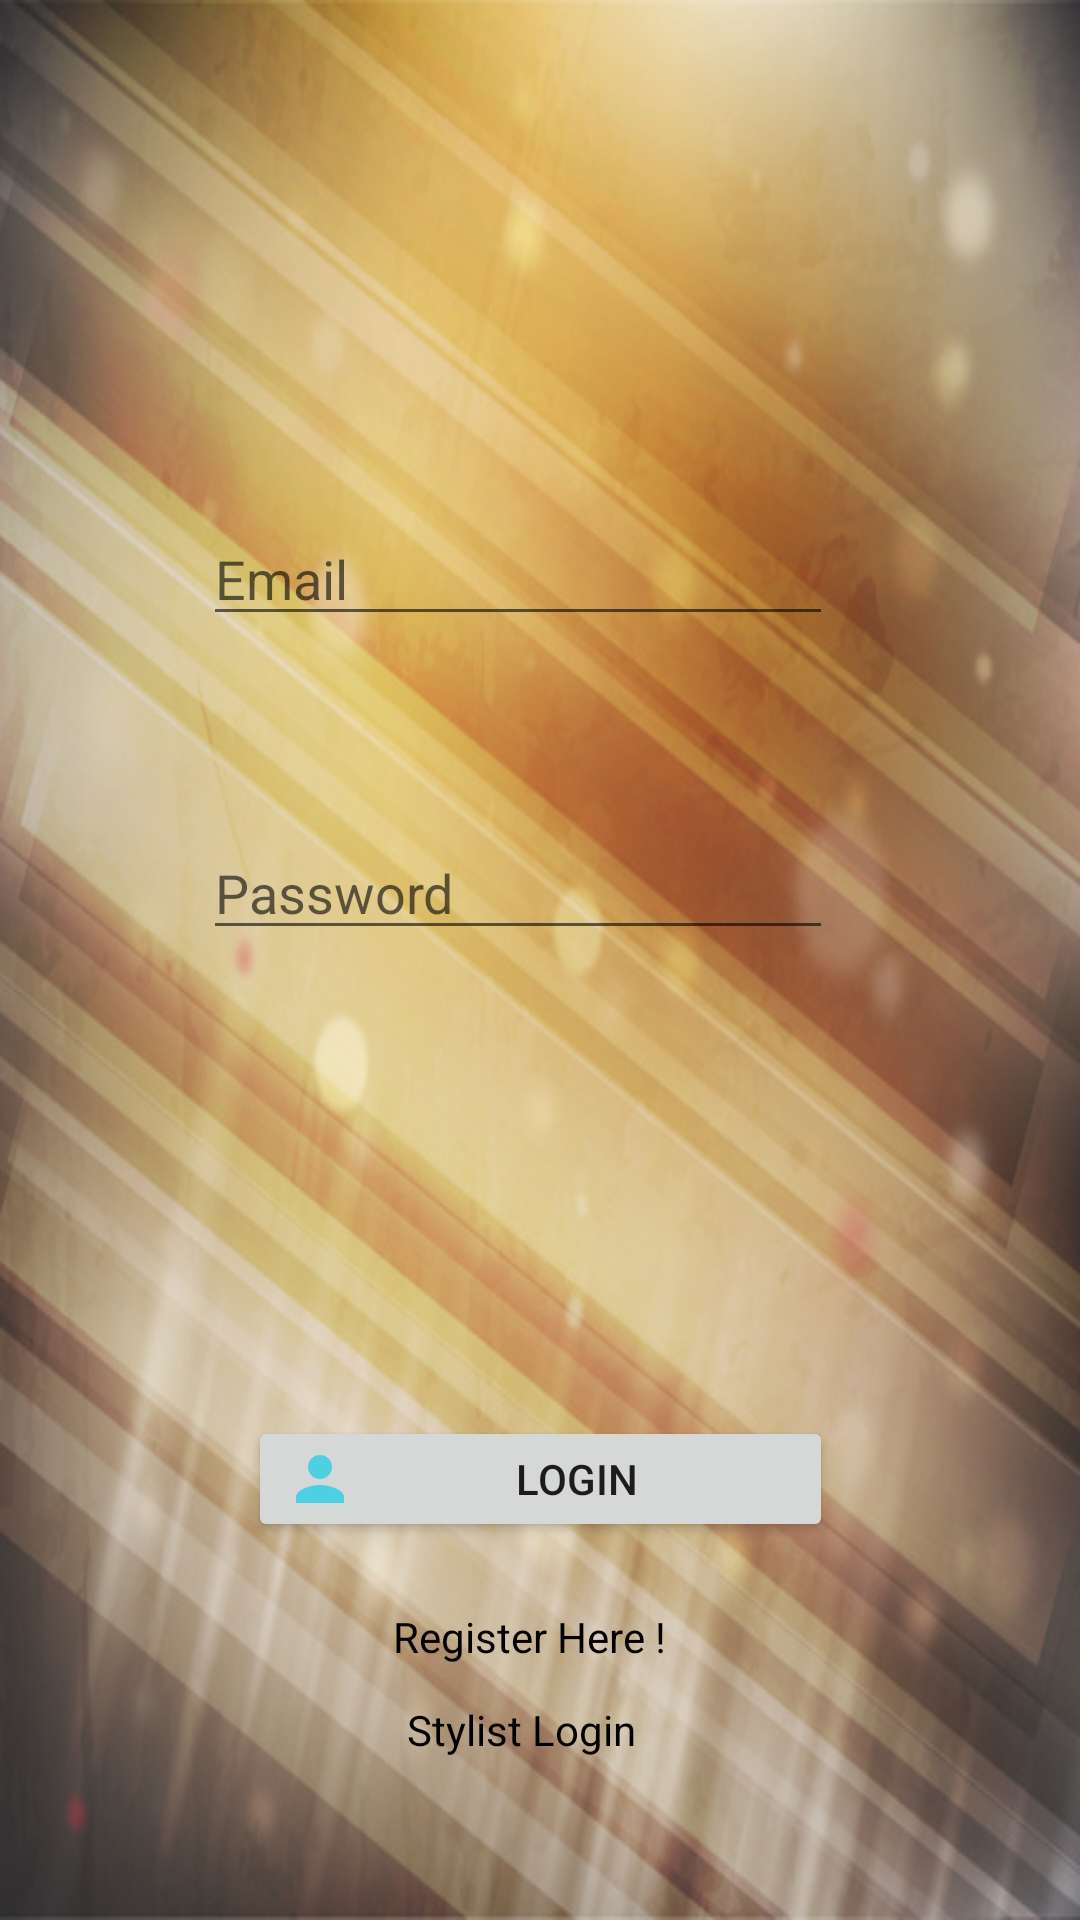

This screen was rendered from an Android layout file. Write that file and the resources it references.
<!-- AndroidManifest.xml: application theme AppTheme -->
<!-- res/layout/activity_login.xml -->
<?xml version="1.0" encoding="utf-8"?>
<android.support.constraint.ConstraintLayout xmlns:android="http://schemas.android.com/apk/res/android"
    xmlns:app="http://schemas.android.com/apk/res-auto"
    xmlns:tools="http://schemas.android.com/tools"
    android:layout_width="match_parent"
    android:background="@drawable/timg"
    android:layout_height="match_parent"
    tools:context=".SigninActivity">

    <EditText
        android:id="@+id/EmailLogin"
        android:layout_width="wrap_content"
        android:layout_height="wrap_content"
        android:layout_alignParentStart="true"
        android:layout_alignParentLeft="true"
        android:layout_alignParentTop="true"
        android:layout_alignParentEnd="true"
        android:layout_alignParentRight="true"
        android:layout_alignParentBottom="true"
        android:layout_marginStart="8dp"
        android:layout_marginTop="8dp"
        android:layout_marginEnd="8dp"
        android:layout_marginBottom="8dp"
        android:ems="10"
        android:hint="Email"
        android:inputType="textPersonName"
        app:layout_constraintBottom_toBottomOf="parent"
        app:layout_constraintEnd_toEndOf="parent"
        app:layout_constraintHorizontal_bias="0.445"
        app:layout_constraintStart_toStartOf="parent"
        app:layout_constraintTop_toTopOf="parent"
        app:layout_constraintVertical_bias="0.279" />

    <EditText
        android:id="@+id/userlname"
        android:layout_width="wrap_content"
        android:layout_height="wrap_content"
        android:layout_alignParentStart="true"
        android:layout_alignParentLeft="true"
        android:layout_alignParentTop="true"
        android:layout_alignParentEnd="true"
        android:layout_alignParentRight="true"
        android:layout_alignParentBottom="true"
        android:layout_marginStart="8dp"
        android:layout_marginLeft="8dp"
        android:layout_marginTop="8dp"
        android:layout_marginEnd="8dp"
        android:layout_marginRight="8dp"
        android:layout_marginBottom="8dp"
        android:ems="10"
        android:hint="Password"
        android:inputType="textPersonName"
        app:layout_constraintBottom_toBottomOf="parent"
        app:layout_constraintEnd_toEndOf="parent"
        app:layout_constraintHorizontal_bias="0.445"
        app:layout_constraintStart_toStartOf="parent"
        app:layout_constraintTop_toTopOf="parent"
        app:layout_constraintVertical_bias="0.459" />

    <TextView
        android:id="@+id/stylistlogin"
        android:layout_width="89dp"
        android:layout_height="21dp"
        android:layout_alignParentStart="true"
        android:layout_alignParentLeft="true"
        android:layout_alignParentTop="true"
        android:layout_alignParentEnd="true"
        android:layout_alignParentRight="true"
        android:layout_alignParentBottom="true"
        android:layout_marginStart="8dp"
        android:layout_marginEnd="8dp"
        android:layout_marginBottom="52dp"
        android:text="Stylist Login"
        android:textColor="@android:color/background_dark"
        app:layout_constraintBottom_toBottomOf="parent"
        app:layout_constraintEnd_toEndOf="parent"
        app:layout_constraintStart_toStartOf="parent" />

    <TextView
        android:id="@+id/userregister"
        android:layout_width="97dp"
        android:layout_height="35dp"
        android:layout_alignParentStart="true"
        android:layout_alignParentLeft="true"
        android:layout_alignParentTop="true"
        android:layout_alignParentEnd="true"
        android:layout_alignParentRight="true"
        android:layout_alignParentBottom="true"
        android:layout_marginStart="8dp"
        android:layout_marginTop="8dp"
        android:layout_marginEnd="8dp"
        android:layout_marginBottom="8dp"
        android:gravity="center"
        android:text="Register Here !"
        android:textColor="@android:color/background_dark"
        app:layout_constraintBottom_toBottomOf="parent"
        app:layout_constraintEnd_toEndOf="parent"
        app:layout_constraintHorizontal_bias="0.486"
        app:layout_constraintStart_toStartOf="parent"
        app:layout_constraintTop_toTopOf="parent"
        app:layout_constraintVertical_bias="0.883"
        tools:text="Register Here !" />

    <Button
        android:id="@+id/login"
        android:layout_width="195dp"
        android:layout_height="42dp"
        android:layout_alignParentStart="true"
        android:layout_alignParentLeft="true"
        android:layout_alignParentTop="true"
        android:layout_alignParentEnd="true"
        android:layout_alignParentRight="true"
        android:layout_alignParentBottom="true"
        android:layout_marginStart="8dp"
        android:layout_marginLeft="8dp"
        android:layout_marginTop="8dp"
        android:layout_marginEnd="8dp"
        android:layout_marginRight="8dp"
        android:layout_marginBottom="8dp"
        android:drawableLeft="@drawable/ic_person"
        android:gravity="center"
        android:text="Login"
        app:layout_constraintBottom_toBottomOf="parent"
        app:layout_constraintEnd_toEndOf="parent"
        app:layout_constraintStart_toStartOf="parent"
        app:layout_constraintTop_toTopOf="parent"
        app:layout_constraintVertical_bias="0.797" />

</android.support.constraint.ConstraintLayout>
<!-- resources referenced by this layout -->
<resources>
  <!-- drawable ic_person: png bitmap (drawable-xhdpi, 401 bytes) -->
  <!-- drawable timg: jpg bitmap (drawable, 137606 bytes) -->
  <style name="AppTheme" parent="Base.Theme.AppCompat.Light.DarkActionBar">
          
          <item name="colorPrimary">@color/gray</item>
          <item name="colorPrimaryDark">@color/colorPrimaryDark</item>
          <item name="colorAccent">@color/colorAccent</item>
      </style>
  <color name="gray">#492816</color>
  <color name="colorPrimaryDark">#D6AFFEF4</color>
  <color name="colorAccent">#D81B60</color>
</resources>
